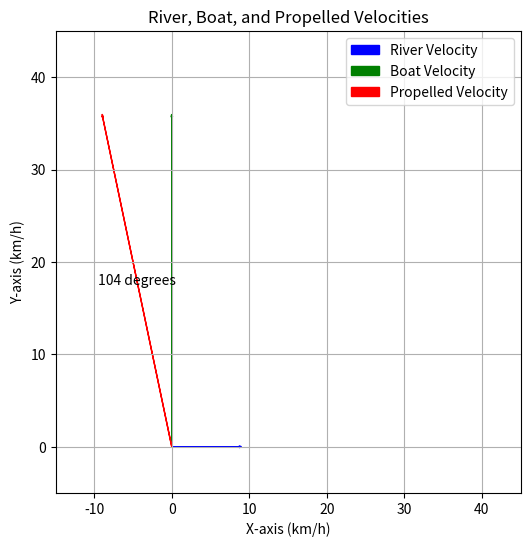

Python code for this plot:
# Exercise 2_1
# A boatman is rowing on the boat, wanting to always stay perpendicular to the
# river bank and crossing with an average speed of 36 km / h. The river water 
# flows with a speed of 9 km / h. How fast should the boat be propelled? 
# In what direction? 

# Import matplotlib to plot problem vectors
import matplotlib.pyplot as plt
# Import numpy for vector calculations
import numpy as np

# set the cartesian plane whith the river bank parallel to x-axis. 
# Exercise data
v_river = np.array([9, 0])  # Water velocity parallel to x-axis (km/h)
v_boat = np.array([0, 36])  # Speed of 36 km/h perpendicular to river bank; so parallel to y-axis.

# Velocity of the boat is the sum of water velocity and propelled velocity. 
# So, Propelled velocity is (boat velocity - water velocity)
v_propelled = v_boat - v_river

# Speed of the propelled boat (magnitude of propelled velocity)
norm_v_propelled = np.linalg.norm(v_propelled)

def angle_between_vectors_ccw(v1, v2):
  """
  Calculates the angle between two vectors in counter-clockwise direction.

  Args:
      v1 (numpy.ndarray): The first vector.
      v2 (numpy.ndarray): The second vector.

  Returns:
      float: The angle between the two vectors in radians.

  This function calculates the angle between two vectors `v1` and `v2` using the dot product 
  and arccosine formulas. The angle is measured in counter-clockwise direction from `v1` to `v2`.
  """
  dot_product = np.dot(v1, v2)
  mag_product = np.linalg.norm(v1) * np.linalg.norm(v2)
  radians = np.arccos(dot_product / mag_product)
  return radians

# Calculate angle phi
phi = angle_between_vectors_ccw(v_river, v_propelled)

# Convert angle to degrees (optional)
phi_deg = np.degrees(phi)

# Print the results
print(f"Speed of the propelled boat: {norm_v_propelled:.2f} km/h")
print(f"Direction: {phi_deg:.2f} degrees counter-clockwise from the riverbank")

# Plot axes and labels
plt.figure(figsize=(6, 6))  # Adjust figure size in inches 
plt.xlim(-15, 45)  # Set x-axis limits
plt.ylim(-5, 45)  # Set y-axis limits
plt.xlabel("X-axis (km/h)")
plt.ylabel("Y-axis (km/h)")
plt.title("River, Boat, and Propelled Velocities")
plt.grid(True) # Turn on the grid lines

# Plot vectors as arrows
plt.arrow(0, 0, *v_river, head_width=0.2, head_length=0.3, label="River Velocity", color='blue', 
          length_includes_head=True)
plt.arrow(0, 0, *v_boat, head_width=0.2, head_length=0.3, label="Boat Velocity", color='green', 
          length_includes_head=True)
plt.arrow(0, 0, *v_propelled, head_width=0.2, head_length=0.3, label="Propelled Velocity", color='red', 
          length_includes_head=True)

# Place angle text
plt.text(v_propelled[0] / 2, v_propelled[1] / 2, f"{phi_deg:.0f} degrees", ha='center', va='center')  

# Display the plot
plt.legend()
plt.show()